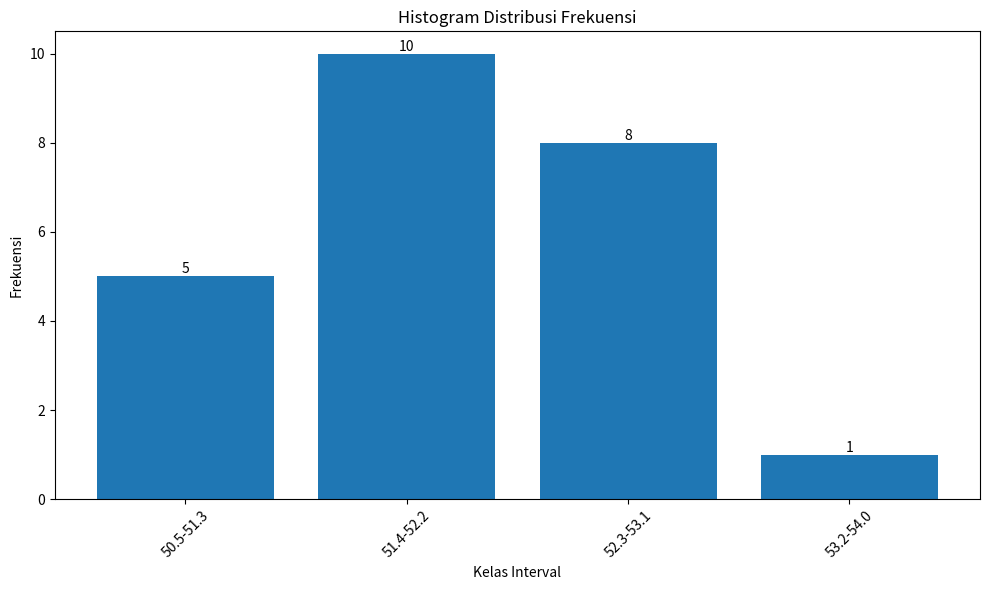

This chart was generated by the following Python code:
import matplotlib.pyplot as plt

# Ganti datanya disini yaa
data = [51.7, 52.9, 50.5, 51.3, 52.1, 51.5, 53.3, 51.8, 52.3, 53.0, 51.5, 50.7, 53.1, 52.4, 51.5, 50.5,
51.8, 52.3, 53.0, 52.3, 51.2, 51.6, 51.7, 52.0]

freq = {}

for x in data:
    if x in freq:
        freq[x] += 1
    else:
        freq[x] = 1

print("\nTabel Frekuensi")
print("-" * 40)
print("Nilai\t\tFrekuensi")
print("-" * 40)
for k,v in sorted(freq.items()):
    print(f"{k}\t\t{v}")
print("-" * 40)
print(f"Total\t\t{sum(freq.values())}")

total_freq = sum(freq.values())
print(f"\nTotal frekuensi: {total_freq}")
print(f"Jumlah raw score: {sum(data)}")
print(f"Rata-rata data: {sum(data)/len(data):.3f}")

sorted_data = sorted(data)
n = len(sorted_data)
if n % 2 == 0:
    median = (sorted_data[n//2 - 1] + sorted_data[n//2]) / 2
else:
    median = sorted_data[n//2]

print(f"Median data: {median:.3f}")

max_freq = max(freq.values())
semua_modus = [k for k,v in freq.items() if v == max_freq]
print(f"Modus data: {semua_modus} dengan frekuensi {max_freq}")

print()

# Tabel Proporsi
print("\nTabel Proporsi")
print("-" * 50)
print("Nilai\t\tFrekuensi\tProporsi")
print("-" * 50)
for k,v in sorted(freq.items()):
    print(f"{k}\t\t{v}\t\t{(v/total_freq):.3f}")
print("-" * 50)

# Tabel Persentase untuk nilai > 52.1
print("\nTabel Persentase (Nilai > 52.1)")
print("-" * 50)
print("Nilai\t\tFrekuensi\tPersentase")
print("-" * 50)
for k,v in sorted(freq.items()):
    if k > 52.1:
        print(f"{k}\t\t{v}\t\t{(v/total_freq*100):.3f}%")
print("-" * 50)

print("\nTabel Distribusi Frekuensi Berkelompok (interval 0.8)")
print("-" * 35)
print("Kelas\t\tFrekuensi")
print("-" * 35)

intervals = [
    (50.5, 51.3),
    (51.4, 52.2),
    (52.3, 53.1),
    (53.2, 54.0)
]

for bawah, atas in intervals:
    freq = sum(1 for x in data if bawah <= x <= atas)
    if freq > 0:
        print(f"{bawah:.1f}-{atas:.1f}\t{freq}")

print("-" * 35)
print(f"Total\t\t{len(data)}")

# Membuat data baru dengan mengganti 51.2 menjadi 53.1
data_baru = [53.1 if x == 51.2 else x for x in data]

# Mengaplikasikan transformasi (x*2 + 10) pada setiap data
data_transform = [x*2 + 10 for x in data_baru]

# Tabel Transformasi Data
print("\nTabel Transformasi Data")
print("-" * 60)
print("Original\t51.2→53.1\t(x*2 + 10)")
print("-" * 60)
for i in range(len(data)):
    print(f"{data[i]}\t\t{data_baru[i]}\t\t{data_transform[i]}")
print("-" * 60)
print(f"Rata-rata:\t{sum(data)/len(data):.3f}\t\t{sum(data_transform)/len(data_transform):.3f}")

# Menghitung rata-rata baru
print(f"Jumlah data setelah transformasi: {len(data_transform)}")
print(f"Rata-rata data setelah transformasi (x*2 + 10): {sum(data_transform)/len(data_transform):.3f}")

plt.figure(figsize=(10, 6))
kelas = [f"{bawah:.1f}-{atas:.1f}" for bawah, atas in intervals]
frekuensi = [sum(1 for x in data if bawah <= x <= atas) for bawah, atas in intervals]

plt.bar(kelas, frekuensi)
plt.title('Histogram Distribusi Frekuensi')
plt.xlabel('Kelas Interval')
plt.ylabel('Frekuensi')
plt.xticks(rotation=45)

# Menambahkan nilai frekuensi di atas bar
for i, v in enumerate(frekuensi):
    plt.text(i, v, str(v), ha='center', va='bottom')

plt.tight_layout()
plt.show()